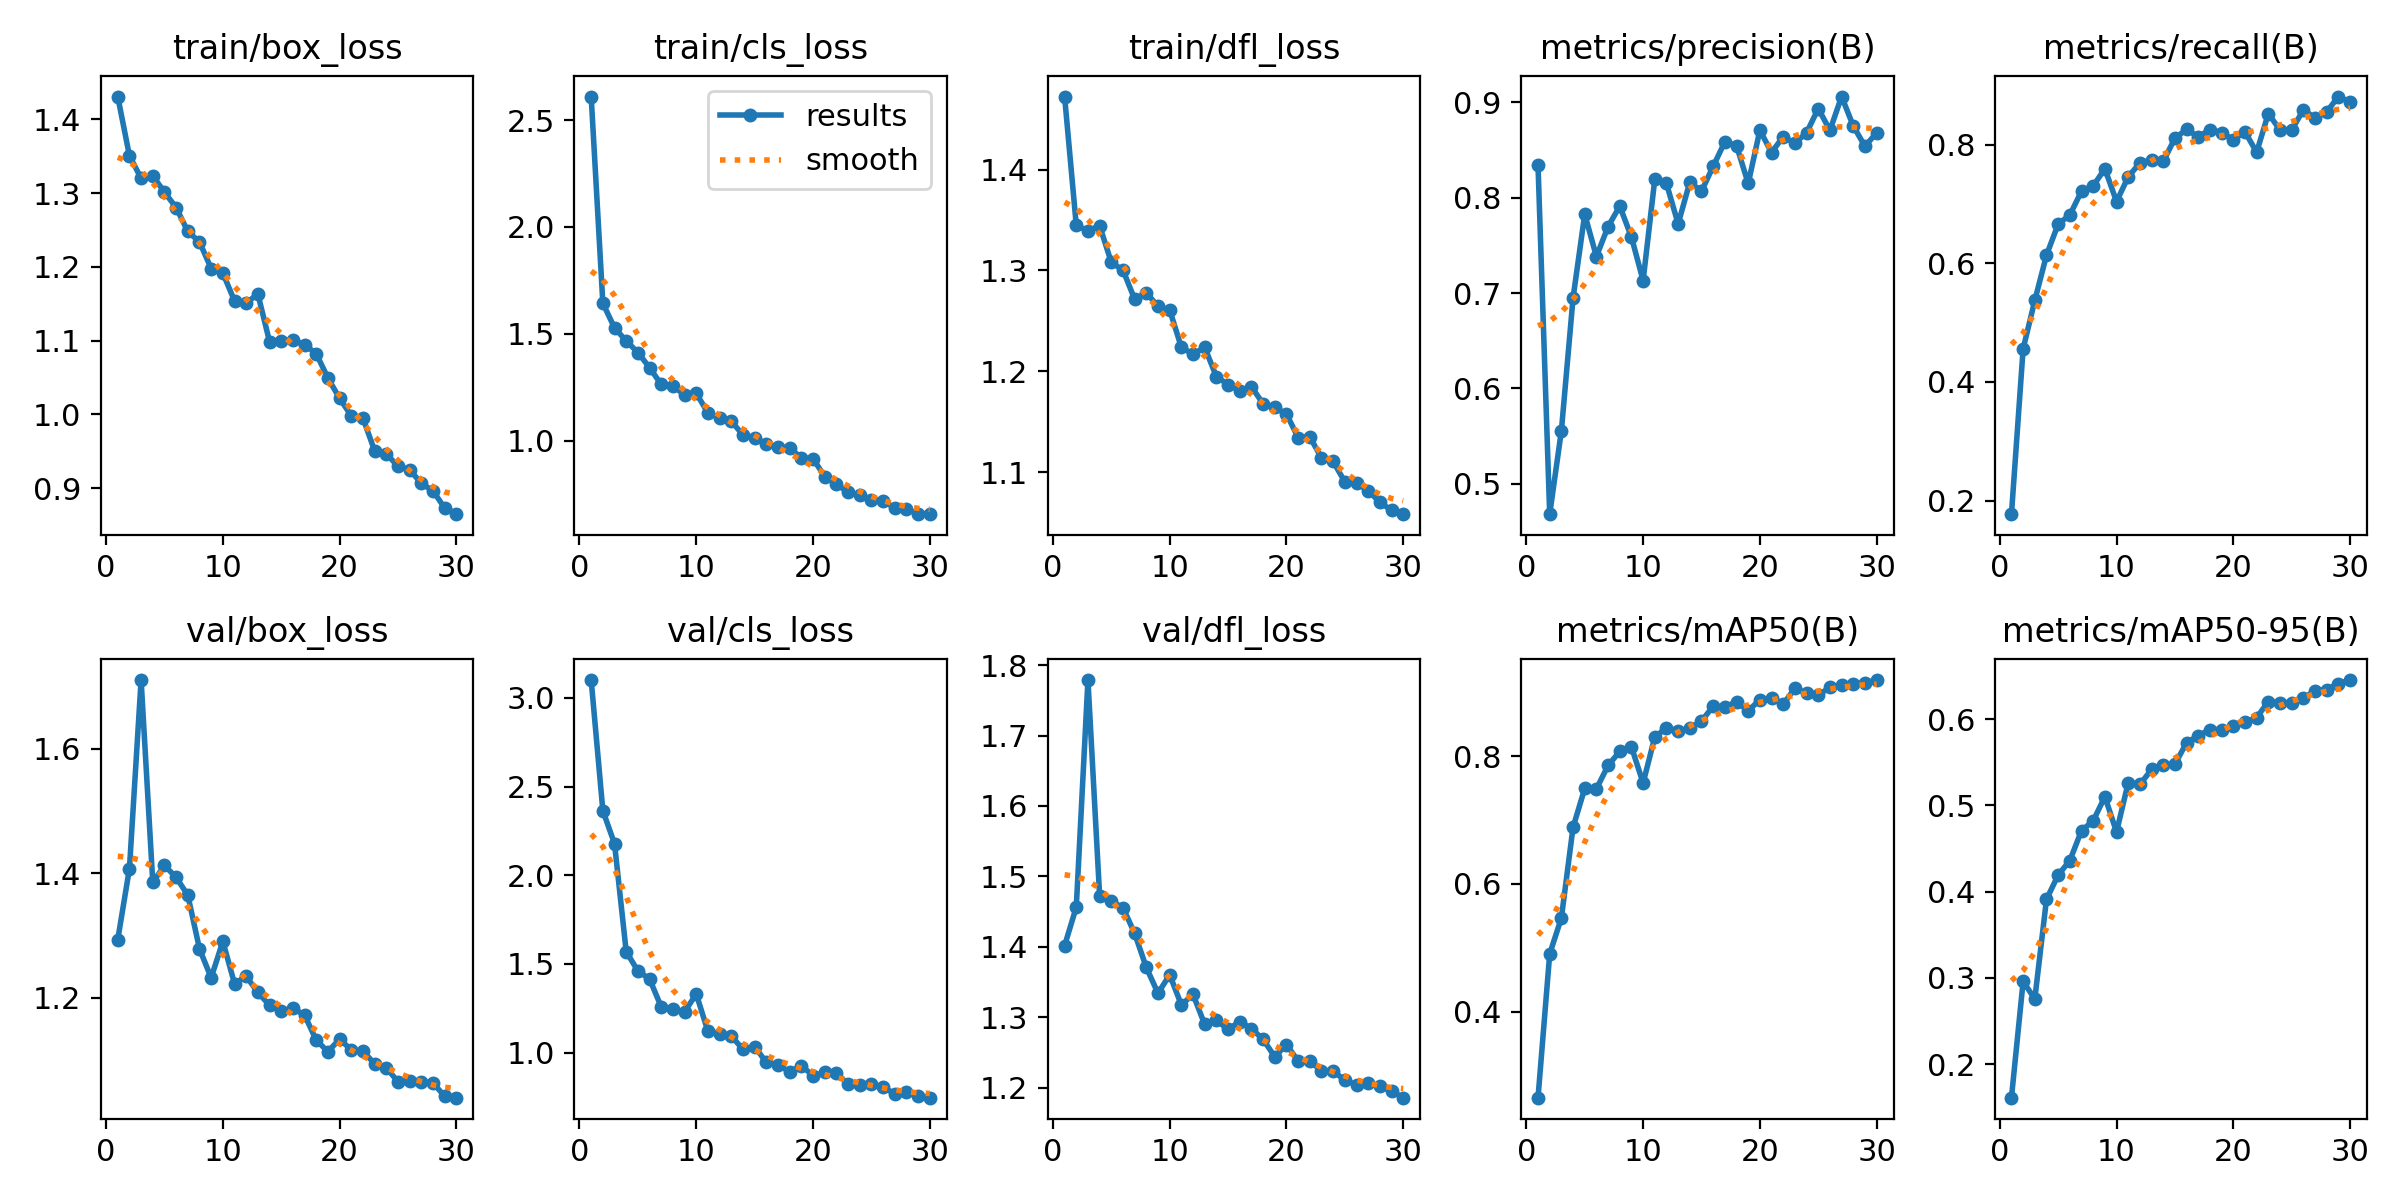

Source data for this figure (header and first rows):
epoch, time, train/box_loss, train/cls_loss, train/dfl_loss, metrics/precision(B), metrics/recall(B), metrics/mAP50(B), metrics/mAP50-95(B), val/box_loss, val/cls_loss, val/dfl_loss, lr/pg0, lr/pg1, lr/pg2
1, 121.4, 1.431, 2.61, 1.472, 0.8339, 0.1771, 0.2652, 0.161, 1.293, 3.101, 1.402, 0.0004072, 0.0004072, 0.0004072
2, 251.1, 1.351, 1.642, 1.345, 0.4681, 0.4559, 0.4904, 0.2959, 1.407, 2.364, 1.456, 0.0007967, 0.0007967, 0.0007967
3, 372.9, 1.32, 1.528, 1.339, 0.5555, 0.5374, 0.5467, 0.2755, 1.71, 2.178, 1.779, 0.001159, 0.001159, 0.001159
4, 500.3, 1.323, 1.466, 1.344, 0.6948, 0.6136, 0.6887, 0.3911, 1.385, 1.569, 1.472, 0.001126, 0.001126, 0.001126
5, 626.2, 1.301, 1.412, 1.308, 0.7827, 0.6661, 0.7495, 0.4193, 1.412, 1.46, 1.465, 0.001085, 0.001085, 0.001085
6, 751.1, 1.28, 1.341, 1.3, 0.7384, 0.6814, 0.7489, 0.4361, 1.393, 1.415, 1.456, 0.001044, 0.001044, 0.001044
7, 879.2, 1.248, 1.262, 1.271, 0.7698, 0.7215, 0.7855, 0.4709, 1.365, 1.258, 1.419, 0.001002, 0.001002, 0.001002
8, 1006, 1.234, 1.254, 1.278, 0.7913, 0.7303, 0.8075, 0.4821, 1.278, 1.246, 1.371, 0.0009612, 0.0009612, 0.0009612
9, 1136, 1.198, 1.215, 1.264, 0.7588, 0.7595, 0.8145, 0.5102, 1.232, 1.229, 1.334, 0.00092, 0.00092, 0.00092
10, 1261, 1.192, 1.222, 1.261, 0.7131, 0.704, 0.758, 0.4693, 1.29, 1.331, 1.36, 0.0008787, 0.0008787, 0.0008787
11, 1389, 1.154, 1.129, 1.224, 0.8195, 0.7457, 0.8301, 0.5265, 1.222, 1.119, 1.318, 0.0008375, 0.0008375, 0.0008375
12, 1516, 1.151, 1.106, 1.217, 0.815, 0.7693, 0.8442, 0.5244, 1.234, 1.102, 1.333, 0.0007962, 0.0007962, 0.0007962
13, 1639, 1.163, 1.091, 1.224, 0.7726, 0.7742, 0.8398, 0.5417, 1.208, 1.093, 1.29, 0.000755, 0.000755, 0.000755
14, 1763, 1.099, 1.026, 1.195, 0.8165, 0.7716, 0.844, 0.5469, 1.188, 1.018, 1.296, 0.0007137, 0.0007137, 0.0007137
15, 1892, 1.099, 1.012, 1.187, 0.8068, 0.8109, 0.8551, 0.548, 1.179, 1.034, 1.283, 0.0006725, 0.0006725, 0.0006725
16, 2021, 1.1, 0.9839, 1.181, 0.833, 0.8257, 0.8782, 0.5727, 1.183, 0.9444, 1.294, 0.0006312, 0.0006312, 0.0006312
17, 2148, 1.095, 0.9686, 1.185, 0.8587, 0.8132, 0.8769, 0.581, 1.172, 0.9306, 1.284, 0.00059, 0.00059, 0.00059
18, 2276, 1.082, 0.9651, 1.168, 0.8548, 0.8254, 0.8853, 0.5878, 1.132, 0.8912, 1.269, 0.0005487, 0.0005487, 0.0005487
19, 2402, 1.049, 0.9192, 1.164, 0.815, 0.8204, 0.8708, 0.588, 1.113, 0.9257, 1.244, 0.0005075, 0.0005075, 0.0005075
20, 2527, 1.022, 0.9153, 1.158, 0.8709, 0.8081, 0.8887, 0.5921, 1.133, 0.8699, 1.261, 0.0004662, 0.0004662, 0.0004662
21, 2654, 0.9982, 0.8318, 1.134, 0.8475, 0.8217, 0.8912, 0.5964, 1.116, 0.8876, 1.238, 0.000425, 0.000425, 0.000425
22, 2775, 0.9951, 0.7966, 1.135, 0.8643, 0.7871, 0.8813, 0.6019, 1.114, 0.8862, 1.237, 0.0003837, 0.0003837, 0.0003837
23, 2898, 0.9508, 0.7577, 1.114, 0.8572, 0.8525, 0.9065, 0.6205, 1.094, 0.8204, 1.224, 0.0003425, 0.0003425, 0.0003425
24, 3021, 0.947, 0.746, 1.111, 0.8683, 0.8246, 0.8988, 0.6192, 1.087, 0.8145, 1.224, 0.0003012, 0.0003012, 0.0003012
25, 3145, 0.9296, 0.7201, 1.09, 0.8936, 0.8246, 0.8958, 0.619, 1.065, 0.8241, 1.21, 0.00026, 0.00026, 0.00026
26, 3271, 0.9251, 0.7186, 1.089, 0.8708, 0.8587, 0.9077, 0.6248, 1.067, 0.8029, 1.204, 0.0002188, 0.0002188, 0.0002188
27, 3392, 0.9066, 0.6846, 1.082, 0.9062, 0.8453, 0.9115, 0.6329, 1.065, 0.7689, 1.207, 0.0001775, 0.0001775, 0.0001775
28, 3515, 0.8965, 0.6809, 1.07, 0.8753, 0.8553, 0.9133, 0.6345, 1.063, 0.7746, 1.202, 0.0001363, 0.0001363, 0.0001363
29, 3638, 0.8732, 0.6555, 1.062, 0.854, 0.8811, 0.9149, 0.6415, 1.042, 0.7547, 1.195, 9.5e-05, 9.5e-05, 9.5e-05
30, 3761, 0.8649, 0.6572, 1.058, 0.8682, 0.8715, 0.9193, 0.6455, 1.039, 0.7454, 1.186, 5.375e-05, 5.375e-05, 5.375e-05
